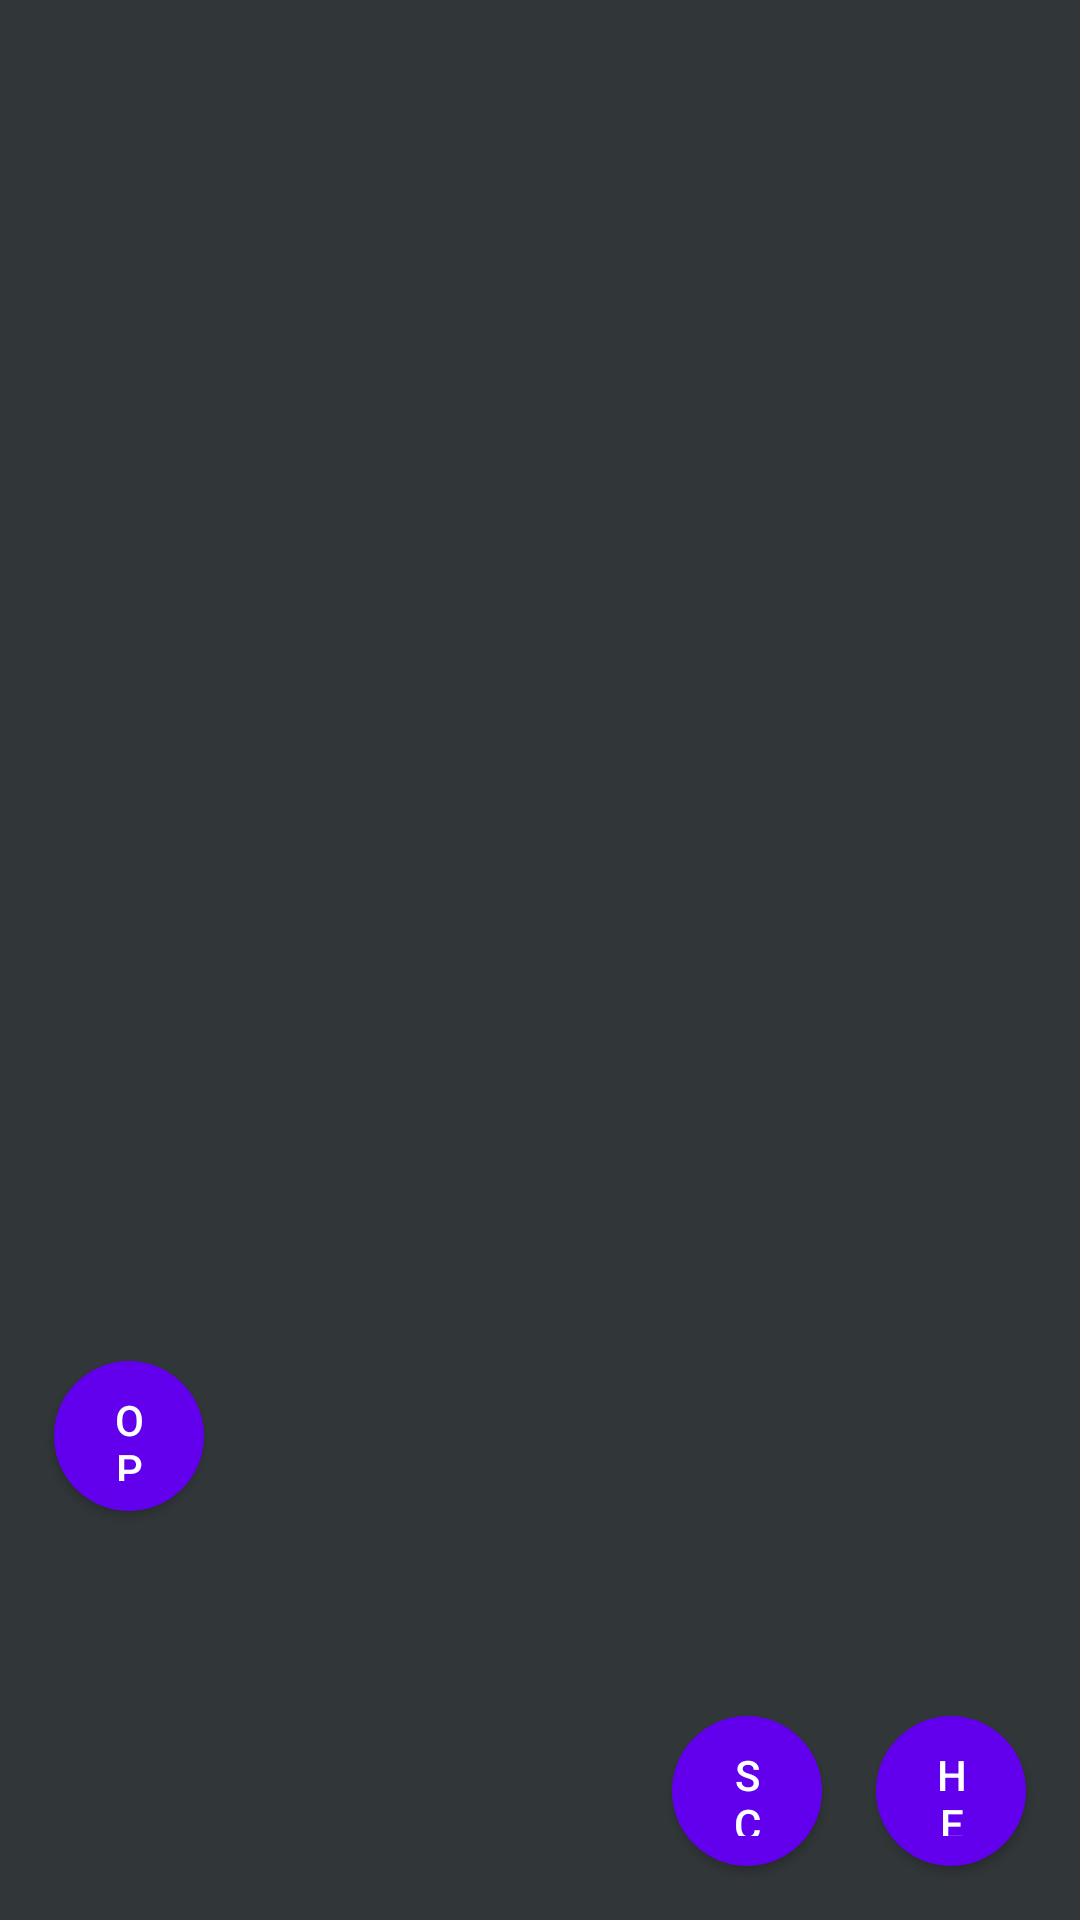

Produce the Android XML layout that renders to this screen, including the resource entries it uses.
<!-- AndroidManifest.xml: fallback theme Theme.MaterialComponents.DayNight.NoActionBar -->
<!-- res/layout/activity_mainmenu.xml -->
<?xml version="1.0" encoding="utf-8"?>
<androidx.constraintlayout.widget.ConstraintLayout xmlns:android="http://schemas.android.com/apk/res/android"
    xmlns:app="http://schemas.android.com/apk/res-auto"
    xmlns:tools="http://schemas.android.com/tools"
    android:layout_width="match_parent"
    android:layout_height="match_parent"
    android:background="@color/background"
    tools:context=".MainMenuActivity">

    <Button
        android:id="@+id/btn_scores"
        android:layout_width="50dp"
        android:layout_height="50dp"
        android:layout_marginTop="335dp"
        android:layout_marginEnd="18dp"
        android:layout_marginBottom="18dp"
        android:background="@drawable/circle_button"
        android:text="Scores"
        app:layout_constraintBottom_toBottomOf="parent"
        app:layout_constraintEnd_toStartOf="@+id/btn_help"
        app:layout_constraintTop_toTopOf="parent"
        app:layout_constraintVertical_bias="1.0" />

    <Button
        android:id="@+id/btn_help"
        android:layout_width="50dp"
        android:layout_height="50dp"
        android:layout_marginEnd="18dp"
        android:layout_marginBottom="18dp"
        android:background="@drawable/circle_button"
        android:text="Help"
        app:layout_constraintBottom_toBottomOf="parent"
        app:layout_constraintEnd_toEndOf="parent" />

    <Button
        android:id="@+id/btn_options"
        android:layout_width="50dp"
        android:layout_height="50dp"
        android:layout_marginStart="18dp"
        android:layout_marginTop="335dp"
        android:layout_marginBottom="18dp"
        android:background="@drawable/circle_button"
        android:text="Options"
        app:layout_constraintBottom_toBottomOf="parent"
        app:layout_constraintStart_toStartOf="parent"
        app:layout_constraintTop_toTopOf="parent" />

    <Button
        android:id="@+id/btn_play"
        android:layout_width="140dp"
        android:layout_height="60dp"
        android:layout_marginStart="275dp"
        android:layout_marginTop="175dp"
        android:layout_marginEnd="276dp"
        android:layout_marginBottom="176dp"
        android:text="Play"
        app:layout_constraintBottom_toBottomOf="parent"
        app:layout_constraintEnd_toEndOf="parent"
        app:layout_constraintStart_toStartOf="parent"
        app:layout_constraintTop_toTopOf="parent" />

</androidx.constraintlayout.widget.ConstraintLayout>
<!-- resources referenced by this layout -->
<resources>
  <color name="background">#313638</color>
  <!-- drawable circle_button (drawable) -->
  <?xml version="1.0" encoding="utf-8"?>
  <shape xmlns:android="http://schemas.android.com/apk/res/android"
      android:shape="rectangle">
  
      <solid android:color="@color/player"></solid>
      <corners android:radius="150dp"></corners>
  
  </shape>
  <color name="player">#FFFFFF</color>
</resources>
